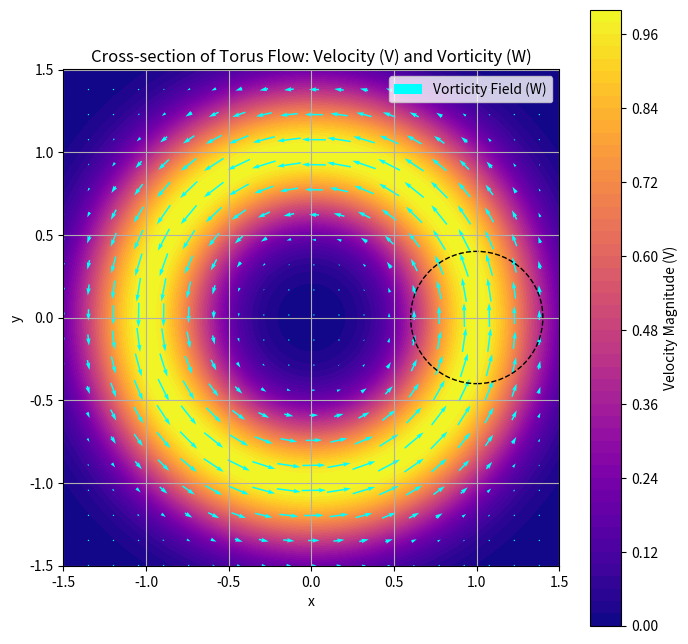

Here is the Python script that generated this plot:
import numpy as np
import matplotlib.pyplot as plt

# Torus parameters
R0 = 1.0  # major radius (distance from center to tube center)
r0 = 0.4  # minor radius (tube radius)

# Grid for 2D cross-section (x-y plane, center of torus at origin)
x = np.linspace(-1.5, 1.5, 100)
y = np.linspace(-1.5, 1.5, 100)
X, Y = np.meshgrid(x, y)

# Convert to polar coordinates w.r.t. center of torus tube
# Distance from the torus ring center (circular cross-section)
distance_from_ring = np.sqrt((np.sqrt(X**2 + Y**2) - R0)**2 + 0**2)

# Velocity profile: flow along the toroidal direction (out of the plane)
# We'll show velocity magnitude as scalar field
V0 = 1.0  # max velocity inside the torus
velocity_magnitude = V0 * np.exp(-(distance_from_ring / r0)**2)

# For plotting: use direction vectors for vorticity (circulating poloidally)
# Compute angle relative to torus tube center (local poloidal direction)
theta = np.arctan2(Y, X)
W_x = -np.sin(theta) * velocity_magnitude
W_y = np.cos(theta) * velocity_magnitude

# Plotting
fig, ax = plt.subplots(figsize=(8, 8))

# Velocity magnitude as background scalar field (flow into/out of the screen)
contour = ax.contourf(X, Y, velocity_magnitude, levels=50, cmap='plasma')
cbar = plt.colorbar(contour, ax=ax, label='Velocity Magnitude (V)')

# Vorticity field as vectors (in the poloidal direction)
skip = (slice(None, None, 5), slice(None, None, 5))  # reduce number of arrows
ax.quiver(X[skip], Y[skip], W_x[skip], W_y[skip], color='cyan', pivot='middle', scale=20, label='Vorticity Field (W)')

# Torus tube outline
circle = plt.Circle((R0, 0), r0, color='k', fill=False, linestyle='--', linewidth=1)
ax.add_artist(circle)

ax.set_title('Cross-section of Torus Flow: Velocity (V) and Vorticity (W)')
ax.set_xlabel('x')
ax.set_ylabel('y')
ax.set_aspect('equal')
ax.legend()
plt.grid(True)
plt.show()
